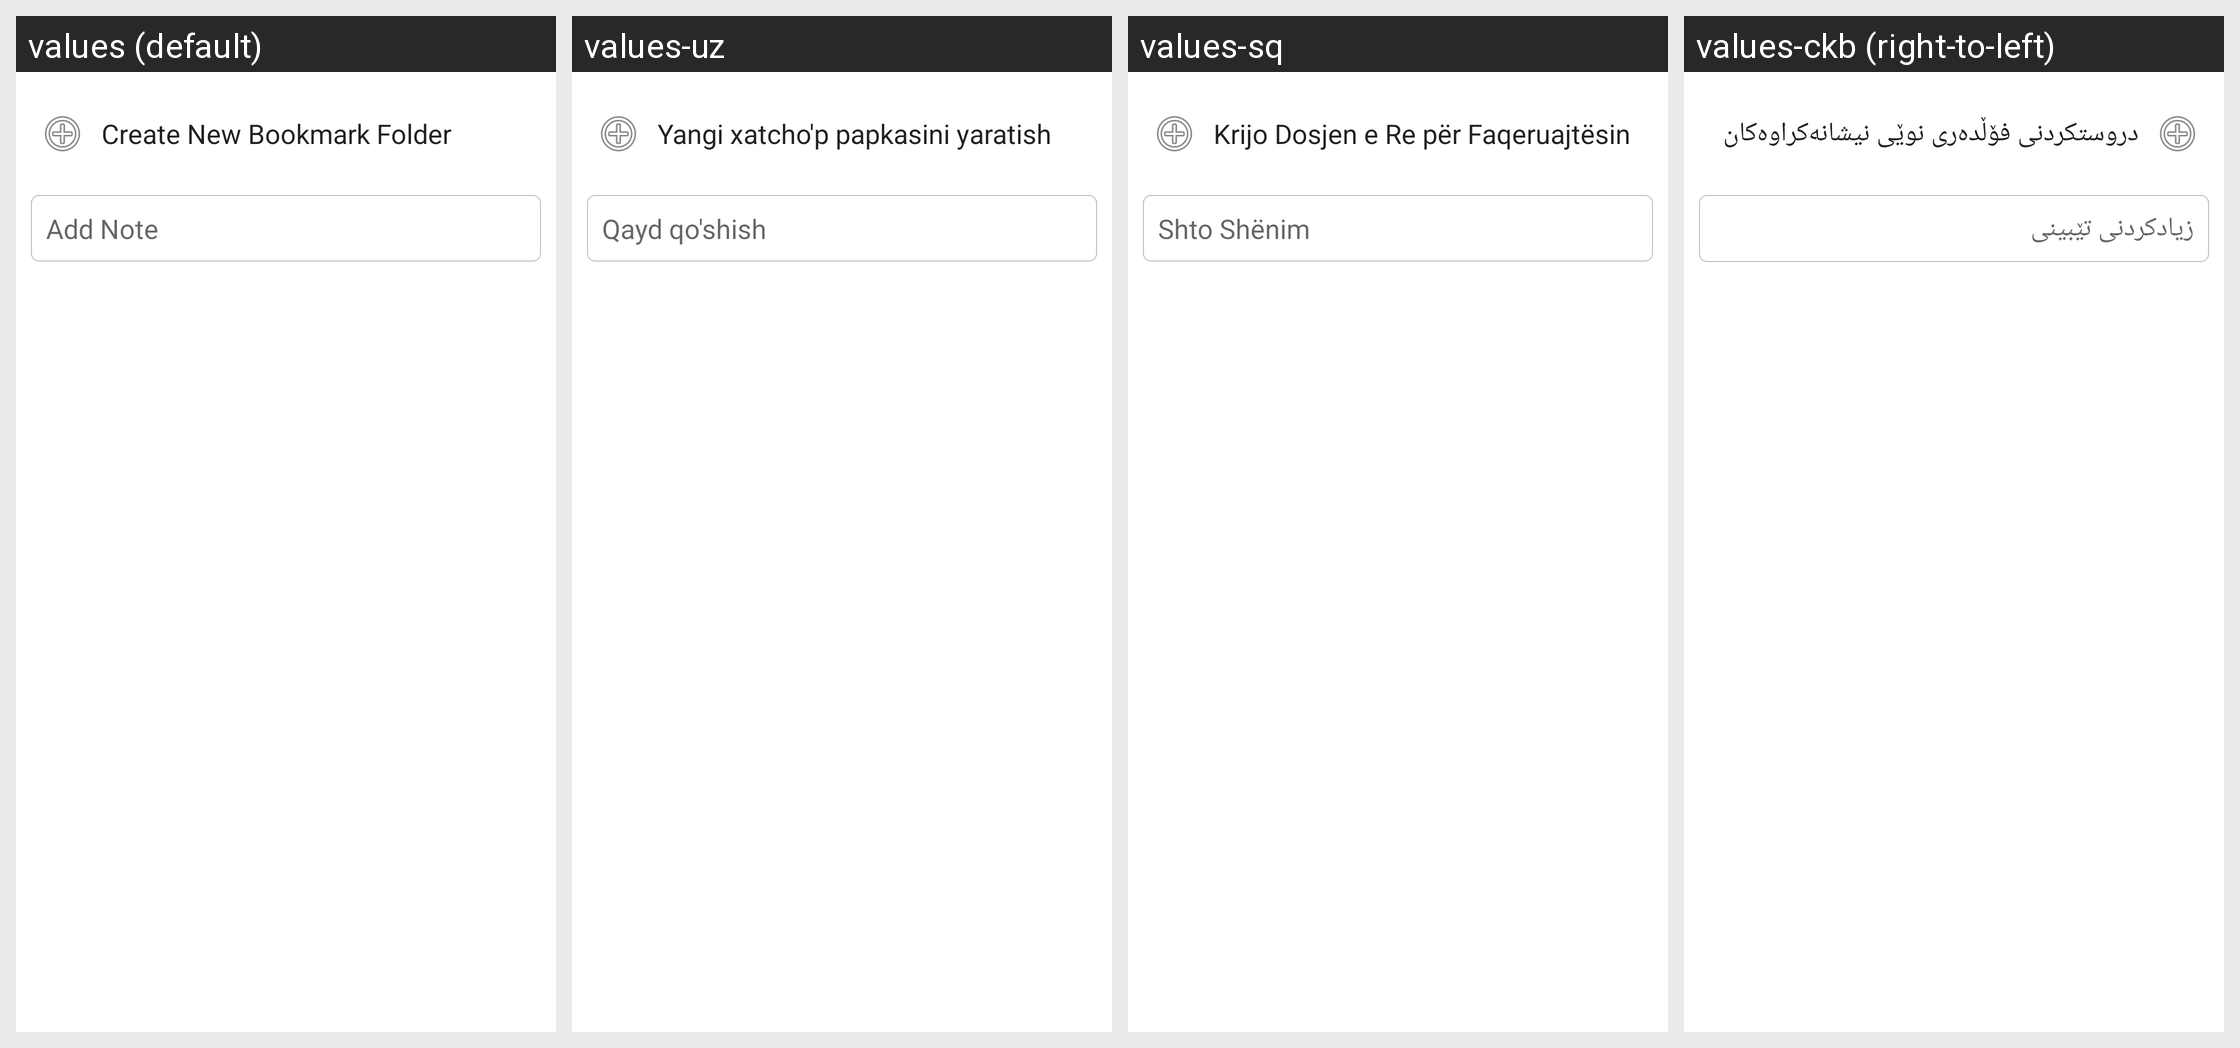

Here is an Android app screen in its default locale and in the app's own translations. Write out the translated-string differences for the strings that appear on this screen.
Android screen res/layout/add_mark.xml rendered under 4 locales, left to right: values (default), values-uz, values-sq, values-ckb (right-to-left). Device: Nexus 5 (rendered at 1080×1920; each locale shown at half size, 540×960, under a caption strip naming it); theme ThemeWhite.
Other locales in the repository, not shown: values-ar, values-bn, values-bs, values-de, values-es, values-fa, values-fr, values-hr, values-in, values-it, values-ms, values-pt, values-ru, values-sr, values-th, values-tl, values-tr, values-ur, values-zh.
Strings drawn on this screen, with the default value and each locale's value (text and hints the layout hard-codes, and strings that could not be matched under every locale, appear in the picture but are not listed):

create_folder_title
  values: Create New Bookmark Folder
  values-uz: Yangi xatcho'p papkasini yaratish
  values-sq: Krijo Dosjen e Re për Faqeruajtësin
  values-ckb: دروستکردنی فۆڵدەری نوێی نیشانەکراوەکان

add_note
  values: Add Note
  values-uz: Qayd qo'shish
  values-sq: Shto Shënim
  values-ckb: زیادکردنی تێبینی
